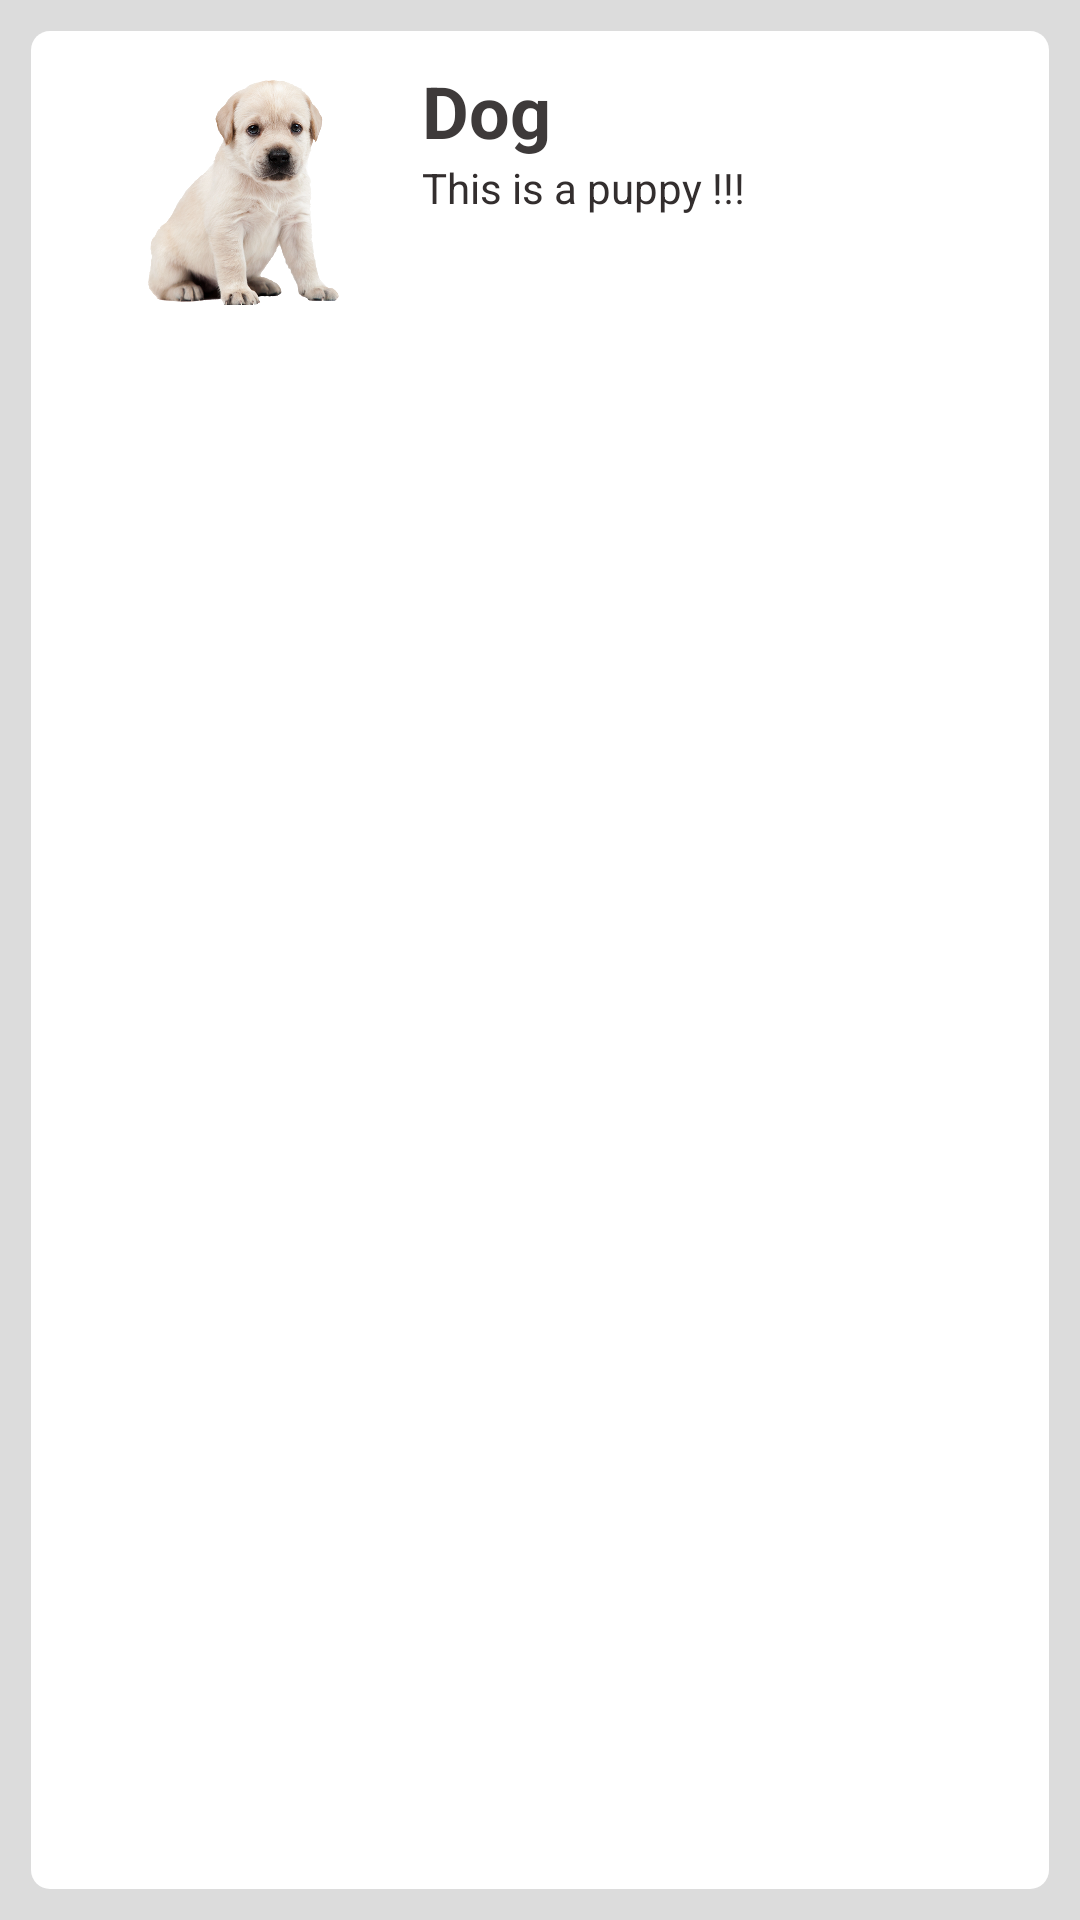

This screen was rendered from an Android layout file. Write that file and the resources it references.
<!-- AndroidManifest.xml: application theme Theme.TestingOutKotlin -->
<!-- res/layout/animal_ticket.xml -->
<?xml version="1.0" encoding="utf-8"?>

<LinearLayout xmlns:android="http://schemas.android.com/apk/res/android"
    xmlns:app="http://schemas.android.com/apk/res-auto"
    android:layout_width="match_parent"
    android:layout_height="wrap_content"
    android:orientation="horizontal"
    android:background="@color/gray"
    android:padding="5pt">

    <LinearLayout
        android:layout_width="match_parent"
        android:layout_height="match_parent"
        android:background="@drawable/background"
        android:orientation="horizontal"
        android:padding="5pt">

        <ImageView
            android:id="@+id/AnimalPic"
            android:layout_width="120dp"
            android:layout_height="87dp"
            app:srcCompat="@drawable/dog" />

        <LinearLayout
            android:layout_width="match_parent"
            android:layout_height="wrap_content"
            android:background="@drawable/background"
            android:orientation="vertical">

            <TextView
                android:id="@+id/AnimalName"
                android:layout_width="wrap_content"
                android:layout_height="wrap_content"
                android:text="Dog"
                android:textColor="#3E3A3A"
                android:textColorLink="#534F4F"
                android:textSize="24sp"
                android:textStyle="bold" />

            <TextView
                android:id="@+id/AnimalDesc"
                android:layout_width="wrap_content"
                android:layout_height="wrap_content"
                android:text="This is a puppy !!!"
                android:textColor="#332E2E" />
        </LinearLayout>
    </LinearLayout>

</LinearLayout>
<!-- resources referenced by this layout -->
<resources>
  <color name="gray">#DCDCDC</color>
  <!-- drawable background (drawable) -->
  <?xml version="1.0" encoding="utf-8"?>
  
  <selector xmlns:android="http://schemas.android.com/apk/res/android">
  <item>
      <shape>
          <solid android:color="@color/white"></solid>
          <corners android:radius="3pt"></corners>
      </shape>
  </item>
  </selector>
  <!-- drawable dog: png bitmap (drawable, 349285 bytes) -->
  <style name="Theme.TestingOutKotlin" parent="Theme.MaterialComponents.DayNight.NoActionBar.Bridge">
          
          <item name="colorPrimary">@color/purple_500</item>
          <item name="colorPrimaryVariant">@color/purple_700</item>
          <item name="colorOnPrimary">@color/white</item>
          
          <item name="colorSecondary">@color/teal_200</item>
          <item name="colorSecondaryVariant">@color/teal_700</item>
          <item name="colorOnSecondary">@color/black</item>
          
          <item name="android:statusBarColor" tools:targetApi="l">?attr/colorPrimaryVariant</item>
          
      </style>
  <color name="white">#FFFFFFFF</color>
  <color name="purple_500">#FF6200EE</color>
  <color name="purple_700">#FF3700B3</color>
  <color name="teal_200">#FF03DAC5</color>
  <color name="teal_700">#FF018786</color>
  <color name="black">#FF000000</color>
</resources>
